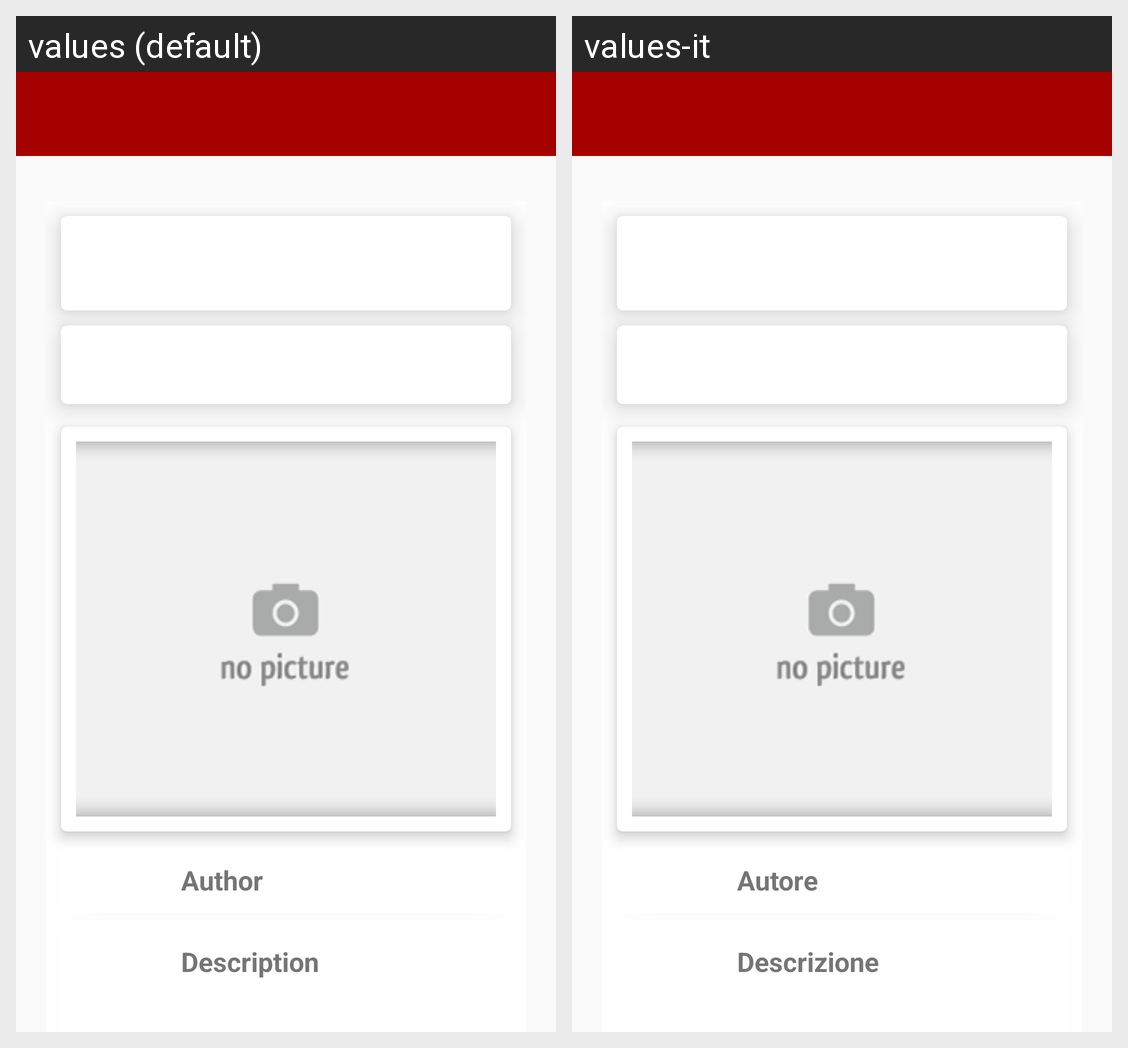

The same Android screen rendered under two of its app's locales, left to right. List the strings drawn on it with the default value and each locale's translation.
Android screen res/layout/activity_report.xml rendered under 2 locales, left to right: values (default), values-it. Device: Nexus 5 (rendered at 1080×1920; each locale shown at half size, 540×960, under a caption strip naming it); theme MyMaterialTheme.
Strings drawn on this screen, with the default value and each locale's value (text and hints the layout hard-codes, and strings that could not be matched under every locale, appear in the picture but are not listed):

report_info_author
  values: Author
  values-it: Autore

report_info_description
  values: Description
  values-it: Descrizione
